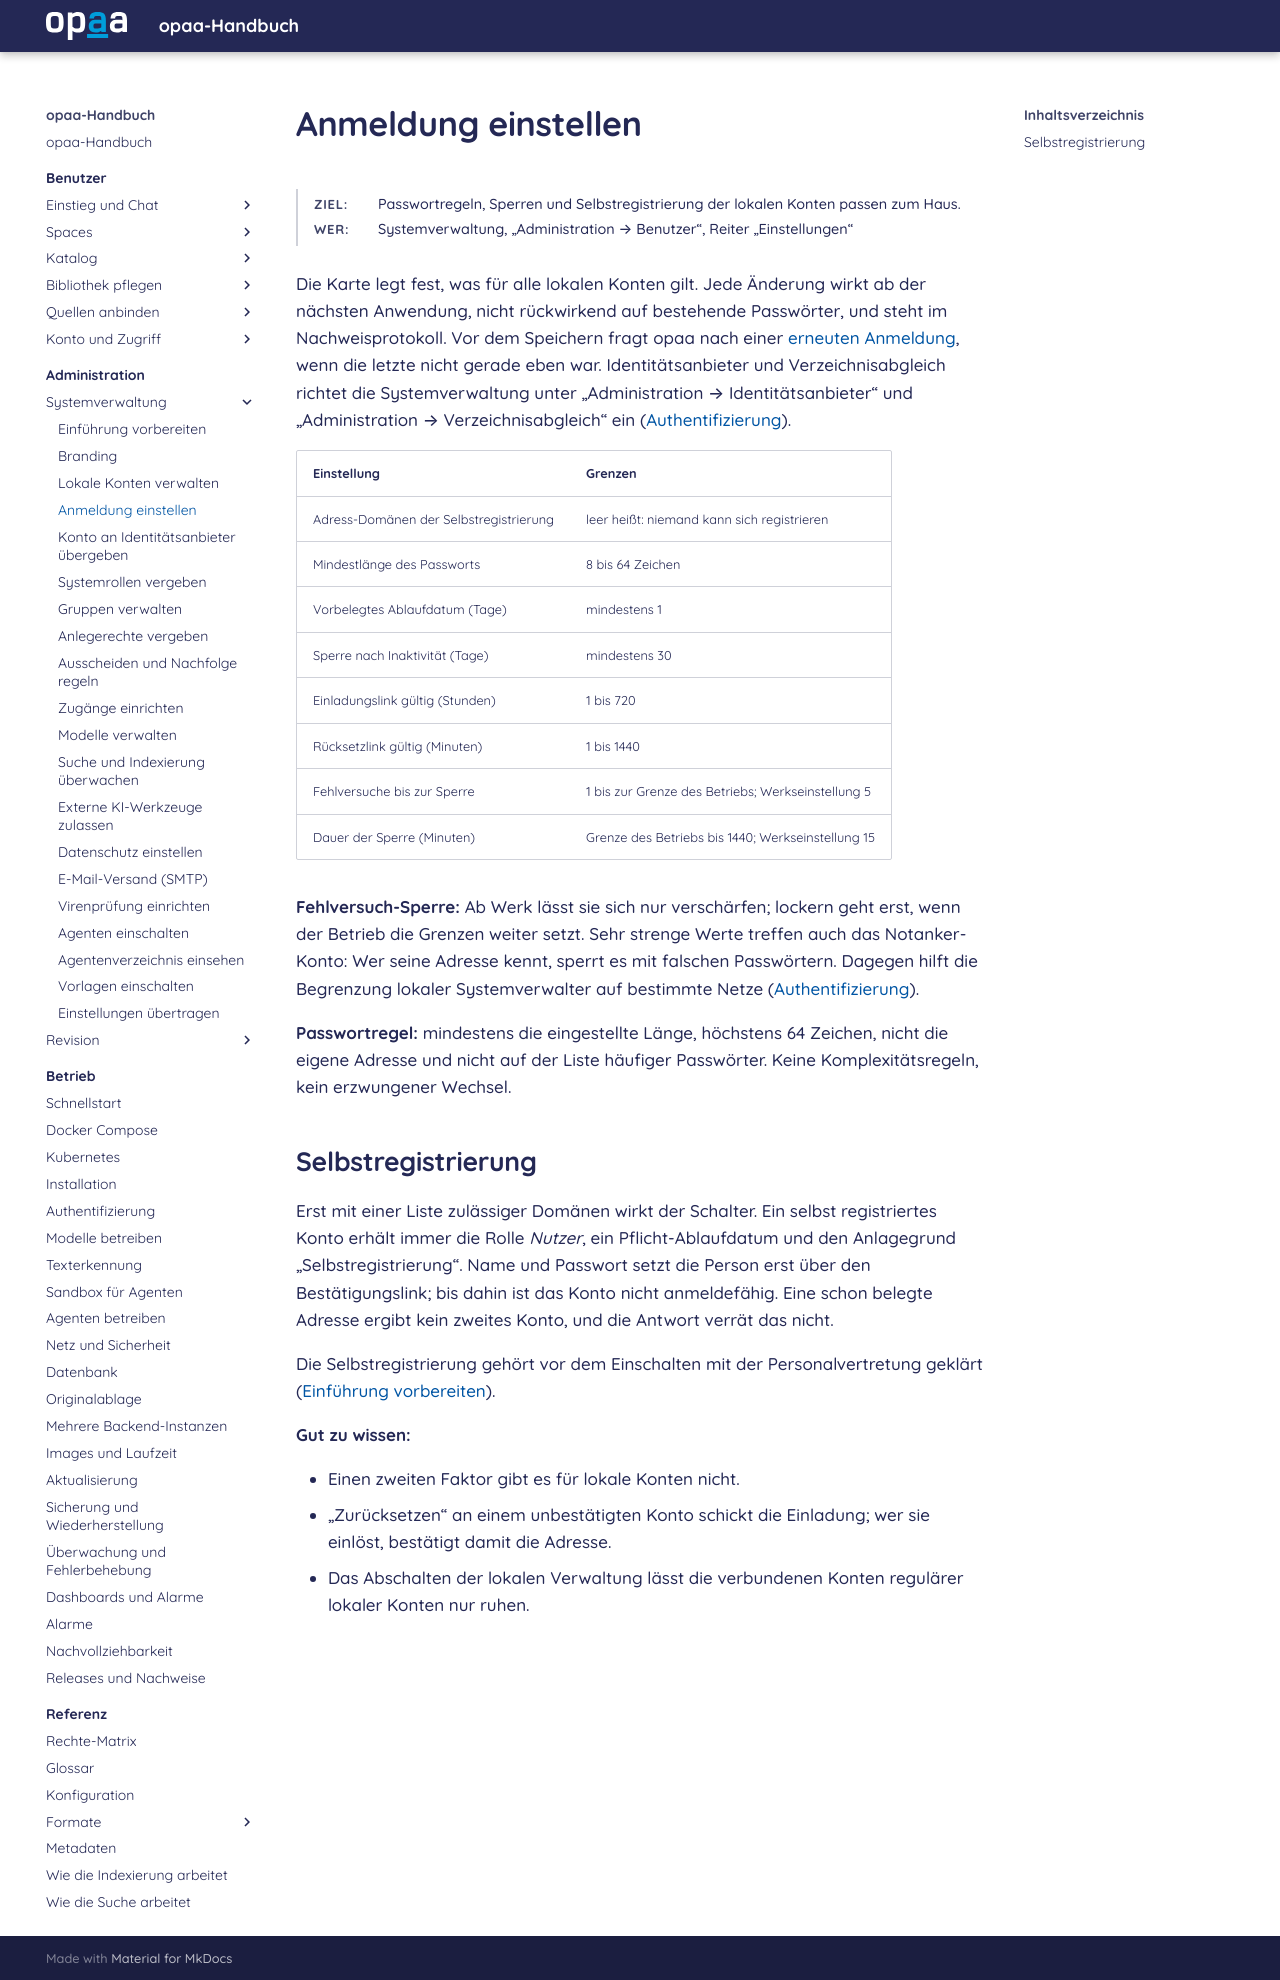

repository: criew/opaa · page: handbuch/administration/anmeldung-einstellen.html · generator: mkdocs

# Anmeldung einstellen

**Ziel:** Passwortregeln, Sperren und Selbstregistrierung der lokalen Konten passen zum Haus.
{: .kopf }

**Wer:** Systemverwaltung, „Administration → Benutzer“, Reiter „Einstellungen“
{: .kopf }

Die Karte legt fest, was für alle lokalen Konten gilt. Jede Änderung wirkt ab der nächsten Anwendung,
nicht rückwirkend auf bestehende Passwörter, und steht im Nachweisprotokoll. Vor dem Speichern
fragt opaa nach einer
[erneuten Anmeldung](../betrieb/authentifizierung.md#erneute-anmeldung-vor-sensiblen-vorgängen),
wenn die letzte nicht gerade eben war. Identitätsanbieter und
Verzeichnisabgleich richtet die Systemverwaltung unter „Administration → Identitätsanbieter“ und
„Administration → Verzeichnisabgleich“ ein ([Authentifizierung](../betrieb/authentifizierung.md#anbieterverwaltung)).

| Einstellung | Grenzen |
|---|---|
| Adress-Domänen der Selbstregistrierung | leer heißt: niemand kann sich registrieren |
| Mindestlänge des Passworts | 8 bis 64 Zeichen |
| Vorbelegtes Ablaufdatum (Tage) | mindestens 1 |
| Sperre nach Inaktivität (Tage) | mindestens 30 |
| Einladungslink gültig (Stunden) | 1 bis 720 |
| Rücksetzlink gültig (Minuten) | 1 bis 1440 |
| Fehlversuche bis zur Sperre | 1 bis zur Grenze des Betriebs; Werkseinstellung 5 |
| Dauer der Sperre (Minuten) | Grenze des Betriebs bis 1440; Werkseinstellung 15 |

**Fehlversuch-Sperre:** Ab Werk lässt sie sich nur verschärfen; lockern geht erst, wenn der Betrieb
die Grenzen weiter setzt. Sehr strenge Werte treffen auch das Notanker-Konto: Wer seine Adresse
kennt, sperrt es mit falschen Passwörtern. Dagegen hilft die Begrenzung lokaler Systemverwalter auf
bestimmte Netze ([Authentifizierung](../betrieb/authentifizierung.md#lokale-benutzerverwaltung)).

**Passwortregel:** mindestens die eingestellte Länge, höchstens 64 Zeichen, nicht die eigene Adresse
und nicht auf der Liste häufiger Passwörter. Keine Komplexitätsregeln, kein erzwungener Wechsel.

## Selbstregistrierung

Erst mit einer Liste zulässiger Domänen wirkt der Schalter. Ein selbst registriertes Konto erhält
immer die Rolle *Nutzer*, ein Pflicht-Ablaufdatum und den Anlagegrund „Selbstregistrierung“. Name
und Passwort setzt die Person erst über den Bestätigungslink; bis dahin ist das Konto nicht
anmeldefähig. Eine schon belegte Adresse ergibt kein zweites Konto, und die Antwort verrät das nicht.

Die Selbstregistrierung gehört vor dem Einschalten mit der Personalvertretung geklärt
([Einführung vorbereiten](einfuehrung.md)).

**Gut zu wissen:**

- Einen zweiten Faktor gibt es für lokale Konten nicht.
- „Zurücksetzen“ an einem unbestätigten Konto schickt die Einladung; wer sie einlöst, bestätigt
  damit die Adresse.
- Das Abschalten der lokalen Verwaltung lässt die verbundenen Konten regulärer lokaler Konten nur
  ruhen.
